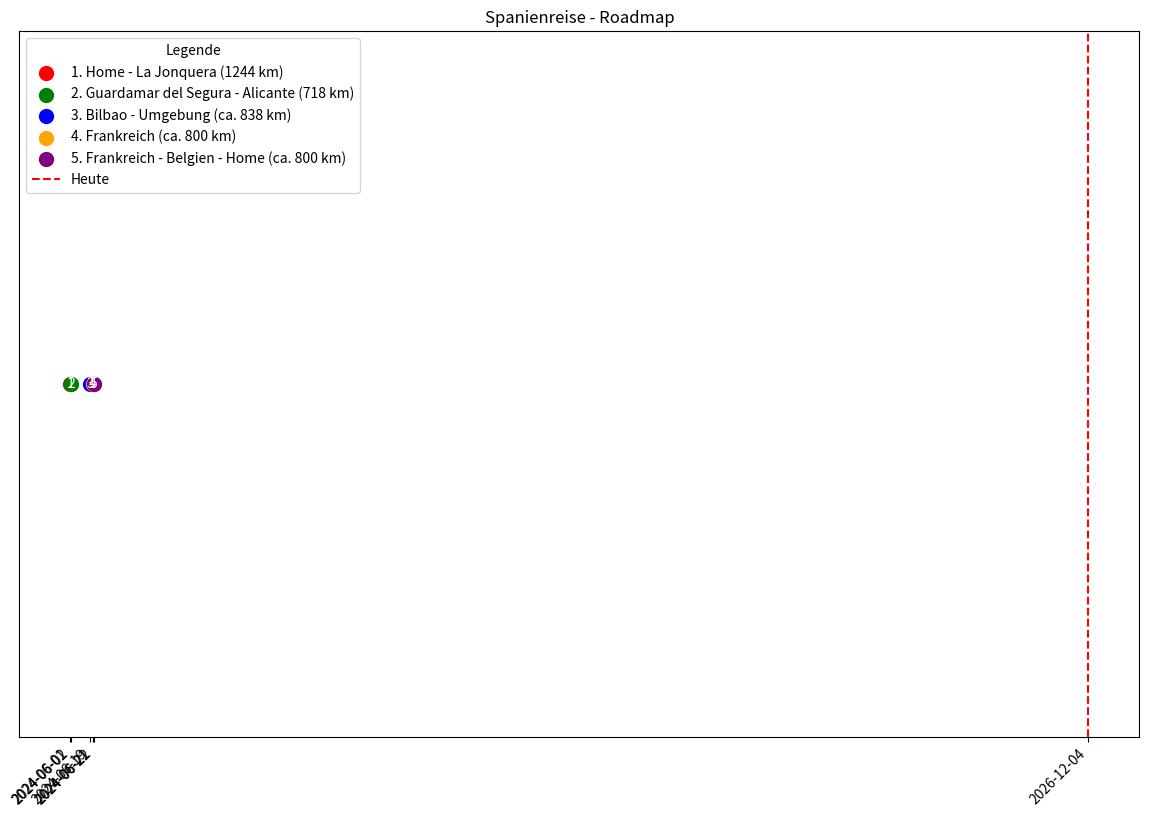

Write Python code to recreate this figure.
import pandas as pd
import matplotlib.pyplot as plt
import matplotlib.dates as mdates
from datetime import datetime
from matplotlib.backends.backend_pdf import PdfPages


def visualize_meilensteine(data):
    df = pd.DataFrame(data)
    df["Datum"] = pd.to_datetime(df["Datum"])

    # Farben und Größe der Visualisierung
    colors = ["red", "green", "blue", "orange", "purple"]
    # fig_size = (10.0, 7.0)  # B5-Größe in Zoll
    fig_size = (11.69, 8.27)  # DIN-A4 quer -Größe in Zoll

    fig, ax = plt.subplots(figsize=fig_size)
    ax.set(title="Spanienreise - Roadmap")

    # Plotten der Meilensteine
    for index, (color, row) in enumerate(zip(colors, df.iterrows())):
        row = row[1]
        ax.scatter(
            row["Datum"],
            row["Kategorie"],
            color=color,
            s=100,
            label=f"{index + 1}. {row['Beschreibung']}",
        )
        ax.text(
            row["Datum"], row["Kategorie"], str(index + 1), color="white", ha="center", va="center"
        )

    heute = datetime.now().replace(hour=0, minute=0, second=0, microsecond=0)
    ax.axvline(heute, color="red", linestyle="--", label="Heute")

    # Setzen der X-Achsen-Ticks auf die Datumsangaben der Meilensteine plus heute
    alle_datums = sorted(df["Datum"].tolist() + [heute])
    ax.set_xticks(alle_datums)
    ax.set_xticklabels(
        [datum.strftime("%Y-%m-%d") for datum in alle_datums], rotation=45, ha="right"
    )

    ax.legend(title="Legende", loc="upper left")
    ax.set_ylim(0, max(df["Kategorie"]) + 1)
    ax.yaxis.set_visible(False)

    plt.tight_layout()
    plt.savefig("Spanienreise-Roadmap.svg", format="svg")
    with PdfPages("Spanienreise-Roadmap.pdf") as pdf:
        pdf.savefig(fig)
    plt.show()
    plt.close()


# Beispiel-Daten für verschiedene Szenarien
# Roadmap 5 Meilensteine
data_jahr_monat = [
    {"Datum": "2024-03-10", "Beschreibung": "Home - La Jonquera (1244 km)", "Kategorie": 1},
    {
        "Datum": "2024-07-22",
        "Beschreibung": "Guardamar del Segura - Alicante (718 km)",
        "Kategorie": 1,
    },
    {"Datum": "2025-03-24", "Beschreibung": "Bilbao - Umgebung (ca. 838 km)", "Kategorie": 1},
    {"Datum": "2025-04-25", "Beschreibung": "Frankreich (ca. 800 km)", "Kategorie": 1},
    {
        "Datum": "2025-05-26",
        "Beschreibung": "Frankreich - Belgien - Home (ca. 800 km)",
        "Kategorie": 1,
    },
]

data_jahre = [
    {"Datum": "2024-03-20", "Beschreibung": "Home - La Jonquera (1244 km)", "Kategorie": 1},
    {
        "Datum": "2025-03-22",
        "Beschreibung": "Guardamar del Segura - Alicante (718 km)",
        "Kategorie": 1,
    },
    {"Datum": "2026-03-24", "Beschreibung": "Bilbao - Umgebung (ca. 838 km)", "Kategorie": 1},
    {"Datum": "2027-03-25", "Beschreibung": "Frankreich (ca. 800 km)", "Kategorie": 1},
    {
        "Datum": "2028-03-26",
        "Beschreibung": "Frankreich - Belgien - Home (ca. 800 km)",
        "Kategorie": 1,
    },
]

data_tage = [
    {"Datum": "2024-03-21", "Beschreibung": "Home - La Jonquera (1244 km)", "Kategorie": 1},
    {
        "Datum": "2024-03-22",
        "Beschreibung": "Guardamar del Segura - Alicante (718 km)",
        "Kategorie": 1,
    },
    {"Datum": "2024-03-24", "Beschreibung": "Bilbao - Umgebung (ca. 838 km)", "Kategorie": 1},
    {"Datum": "2024-03-25", "Beschreibung": "Frankreich (ca. 800 km)", "Kategorie": 1},
    {
        "Datum": "2024-03-26",
        "Beschreibung": "Frankreich - Belgien - Home (ca. 800 km)",
        "Kategorie": 1,
    },
]

# Urlaubsdaten
data_urlaub = [
    {"Datum": "2024-06-01", "Beschreibung": "Home - La Jonquera (1244 km)", "Kategorie": 1},
    {
        "Datum": "2024-06-02",
        "Beschreibung": "Guardamar del Segura - Alicante (718 km)",
        "Kategorie": 1,
    },
    {"Datum": "2024-06-19", "Beschreibung": "Bilbao - Umgebung (ca. 838 km)", "Kategorie": 1},
    {"Datum": "2024-06-21", "Beschreibung": "Frankreich (ca. 800 km)", "Kategorie": 1},
    {
        "Datum": "2024-06-22",
        "Beschreibung": "Frankreich - Belgien - Home (ca. 800 km)",
        "Kategorie": 1,
    },
]

# Wähle die passenden Daten für die Visualisierung
# visualize_meilensteine(data_jahr_monat)
# visualize_meilensteine(data_jahre)
# visualize_meilensteine(data_tage)
visualize_meilensteine(data_urlaub)
